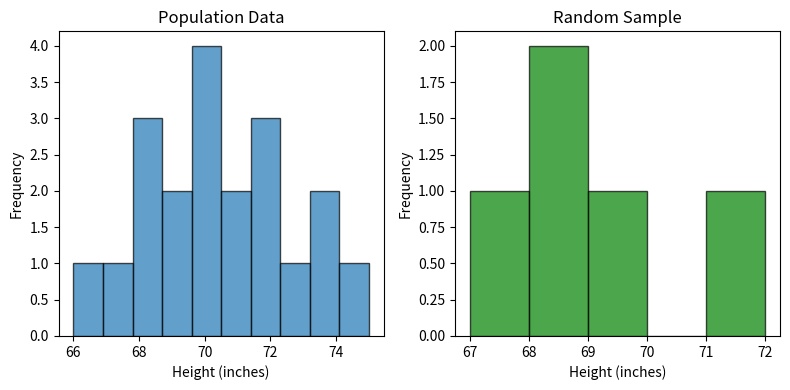

Reproduce this figure in Python.
import numpy as np
import matplotlib.pyplot as plt

# Define the population data (e.g., heights in inches)
population_data = np.array([68, 70, 72, 66, 74, 71, 69, 75, 73, 67, 70, 72, 68, 70, 71, 69, 72, 74, 68, 70])

# Define the sample size
sample_size = 5

# Generate a random sample from the population
sample = np.random.choice(population_data, size=sample_size, replace=False)

# Calculate sample statistics
sample_mean = np.mean(sample)
sample_std_dev = np.std(sample)
sample_variance = np.var(sample)

# Plot the population data
plt.figure(figsize=(8, 4))
plt.subplot(1, 2, 1)
plt.hist(population_data, bins=10, edgecolor='black', alpha=0.7)
plt.title('Population Data')
plt.xlabel('Height (inches)')
plt.ylabel('Frequency')

# Plot the random sample
plt.subplot(1, 2, 2)
plt.hist(sample, bins=5, edgecolor='black', alpha=0.7, color='green')
plt.title('Random Sample')
plt.xlabel('Height (inches)')
plt.ylabel('Frequency')

# Display population and sample statistics
plt.tight_layout()
plt.show()

print("Sample Mean:", sample_mean)
print("Sample Standard Deviation:", sample_std_dev)
print("Sample Variance:", sample_variance)
